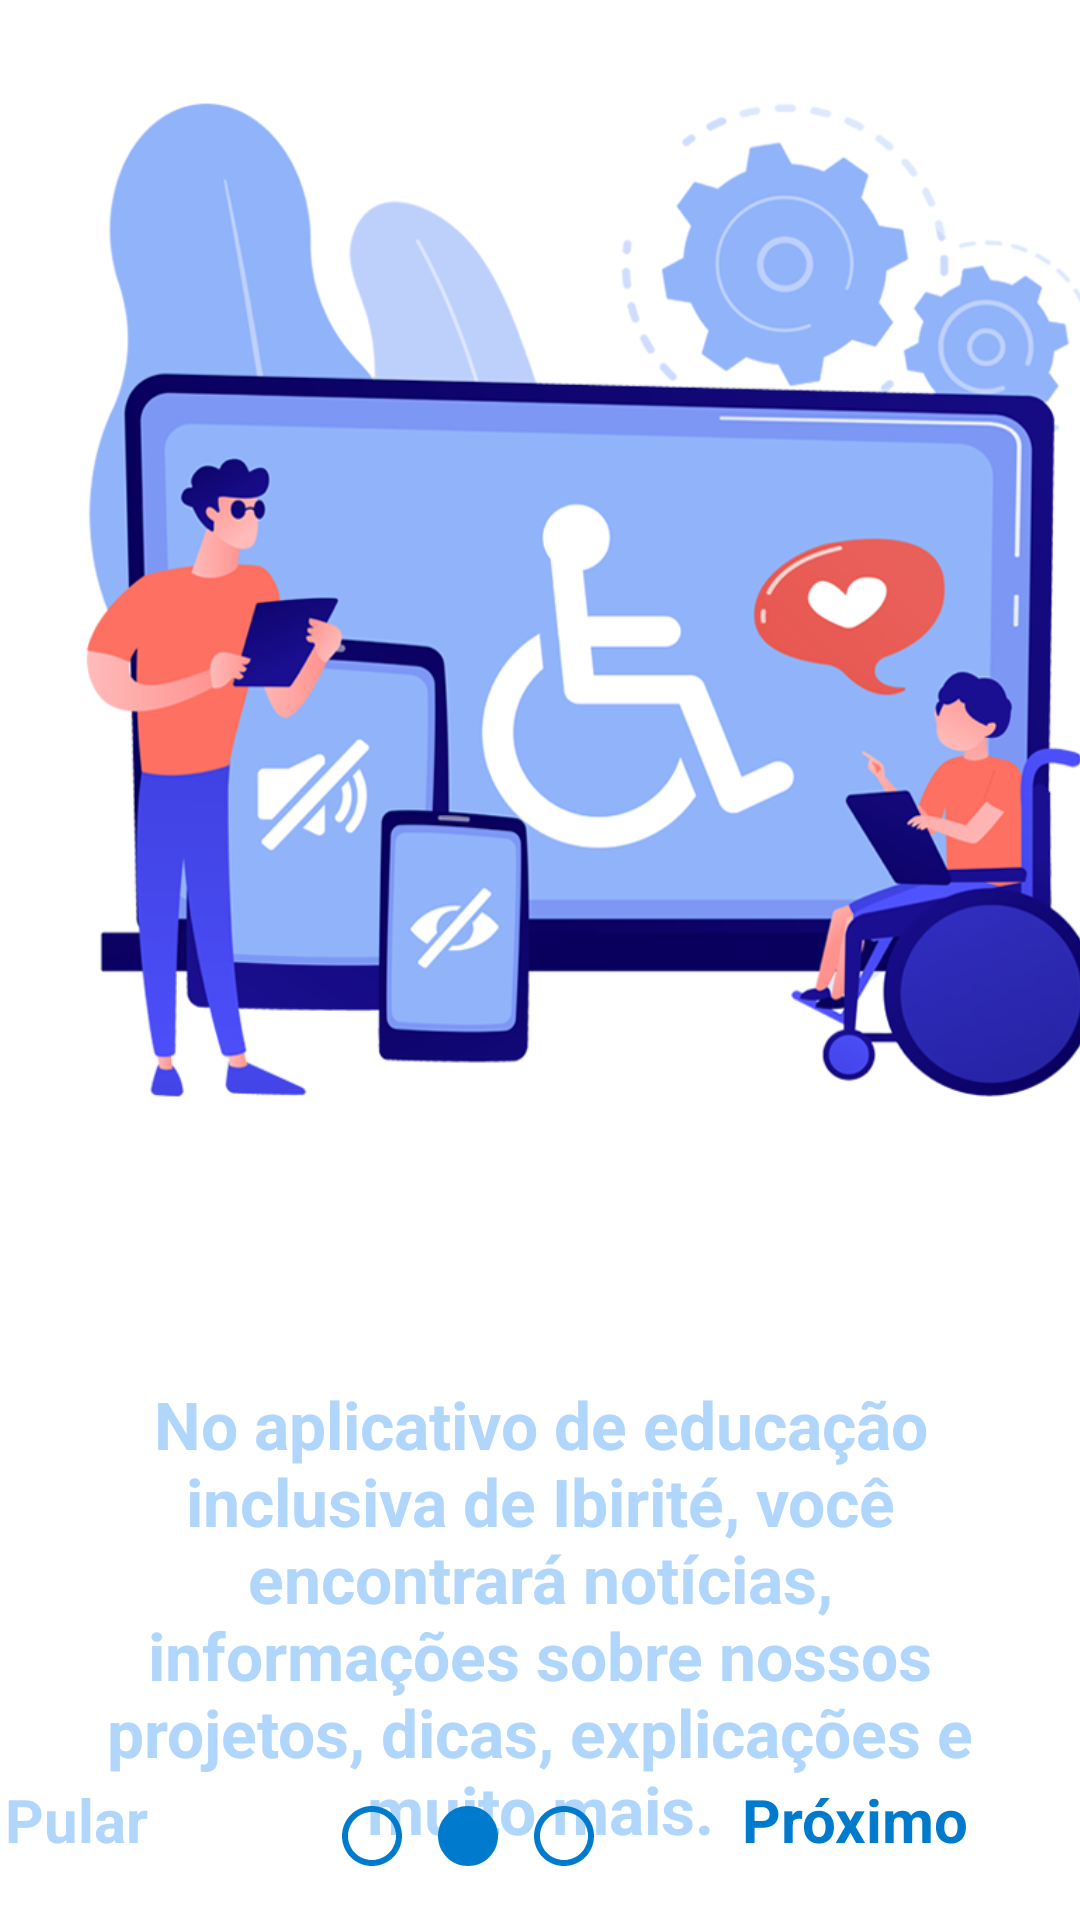

Reconstruct the res/layout file that produces this screen, plus the resources it refers to.
<!-- AndroidManifest.xml: application theme Theme.Inclusao -->
<!-- res/layout/activity_welcome_screen2.xml -->
<?xml version="1.0" encoding="utf-8"?>
<androidx.core.widget.NestedScrollView xmlns:app="http://schemas.android.com/apk/res-auto"
    xmlns:tools="http://schemas.android.com/tools"
    android:layout_width="match_parent"
    android:layout_height="match_parent"
    android:fillViewport="true"
    xmlns:android="http://schemas.android.com/apk/res/android">


<androidx.constraintlayout.widget.ConstraintLayout
    android:layout_width="match_parent"
    android:layout_height="match_parent"
    tools:context=".Screens.WelcomeScreen2"
    android:background="@drawable/background1">


    <ImageView
        android:id="@+id/img_welcome"
        android:layout_width="600dp"
        android:layout_height="400dp"
        android:src="@drawable/welcome_2"
        app:layout_constraintEnd_toEndOf="parent"
        app:layout_constraintStart_toStartOf="parent"
        app:layout_constraintTop_toTopOf="parent"
        />

    <TextView
        android:id="@+id/text_bemvindo"
        style="@style/ShowText"
        android:layout_width="match_parent"
        android:layout_height="wrap_content"
        android:layout_marginTop="40dp"
        android:gravity="center"
        android:text="@string/texto_explicacao1"
        android:textColor="@color/blue2"
        android:textSize="22sp"
        app:layout_constraintEnd_toEndOf="parent"
        app:layout_constraintStart_toStartOf="parent"
        app:layout_constraintTop_toBottomOf="@+id/img_welcome" />

    <ImageView
        android:id="@+id/imageRight"
        android:layout_width="wrap_content"
        android:layout_height="wrap_content"
        android:layout_marginEnd="224dp"
        android:layout_marginBottom="16dp"
        android:src="@drawable/outline_circle_24"
        app:layout_constraintBottom_toBottomOf="parent"
        app:layout_constraintEnd_toEndOf="parent" />

    <ImageView
        android:id="@+id/imageempty"
        android:layout_width="wrap_content"
        android:layout_height="wrap_content"
        android:layout_marginEnd="192dp"
        android:layout_marginBottom="16dp"
        android:src="@drawable/ic_circle_full"
        app:layout_constraintBottom_toBottomOf="parent"
        app:layout_constraintEnd_toEndOf="parent" />

    <ImageView
        android:id="@+id/imageempty2"
        android:layout_width="wrap_content"
        android:layout_height="wrap_content"
        android:layout_marginEnd="160dp"
        android:layout_marginBottom="16dp"
        android:src="@drawable/outline_circle_24"
        app:layout_constraintBottom_toBottomOf="parent"
        app:layout_constraintEnd_toEndOf="parent" />

    <TextView
        android:id="@+id/Próximo"
        style="@style/ShowText"
        android:layout_width="150dp"
        android:layout_height="wrap_content"
        android:gravity="center"
        android:text="@string/texto_proximo"
        android:textColor="@color/blue1"
        android:textSize="20sp"
        app:layout_constraintBottom_toBottomOf="parent"
        app:layout_constraintEnd_toEndOf="parent" />

    <TextView
        android:id="@+id/Pular"
        style="@style/ShowText"
        android:layout_width="150dp"
        android:layout_height="wrap_content"
        android:layout_marginEnd="260dp"
        android:gravity="center"
        android:text="@string/texto_pular"
        android:textColor="@color/blue2"
        android:textSize="20sp"
        app:layout_constraintBottom_toBottomOf="parent"
        app:layout_constraintEnd_toEndOf="parent" />





</androidx.constraintlayout.widget.ConstraintLayout>
</androidx.core.widget.NestedScrollView>
<!-- resources referenced by this layout -->
<resources>
  <color name="blue1">#007acc</color>
  <color name="blue2">#B1D6FC</color>
  <!-- drawable ic_circle_full (drawable) -->
  <vector android:height="24dp" android:tint="#007ACC"
      android:viewportHeight="24" android:viewportWidth="24"
      android:width="24dp" xmlns:android="http://schemas.android.com/apk/res/android">
      <path android:fillColor="@android:color/white" android:pathData="M12,2C6.47,2 2,6.47 2,12s4.47,10 10,10 10,-4.47 10,-10S17.53,2 12,2z"/>
  </vector>
  <!-- drawable outline_circle_24 (drawable) -->
  <vector android:height="24dp" android:tint="#007ACC"
      android:viewportHeight="24" android:viewportWidth="24"
      android:width="24dp" xmlns:android="http://schemas.android.com/apk/res/android">
      <path android:fillColor="@android:color/white" android:pathData="M12,2C6.47,2 2,6.47 2,12c0,5.53 4.47,10 10,10s10,-4.47 10,-10C22,6.47 17.53,2 12,2zM12,20c-4.42,0 -8,-3.58 -8,-8c0,-4.42 3.58,-8 8,-8s8,3.58 8,8C20,16.42 16.42,20 12,20z"/>
  </vector>
  <!-- drawable welcome_2: png bitmap (drawable, 235983 bytes) -->
  <string name="texto_explicacao1">No aplicativo de educação inclusiva de Ibirité, você encontrará notícias, informações sobre nossos projetos, dicas, explicações e muito mais.</string>
  <string name="texto_proximo">Próximo</string>
  <string name="texto_pular">Pular</string>
  <style name="ShowText">
      <item name="android:padding">20dp</item>
      <item name="android:textStyle">bold</item>
      <item name="textAllCaps">false</item> </style>
</resources>
